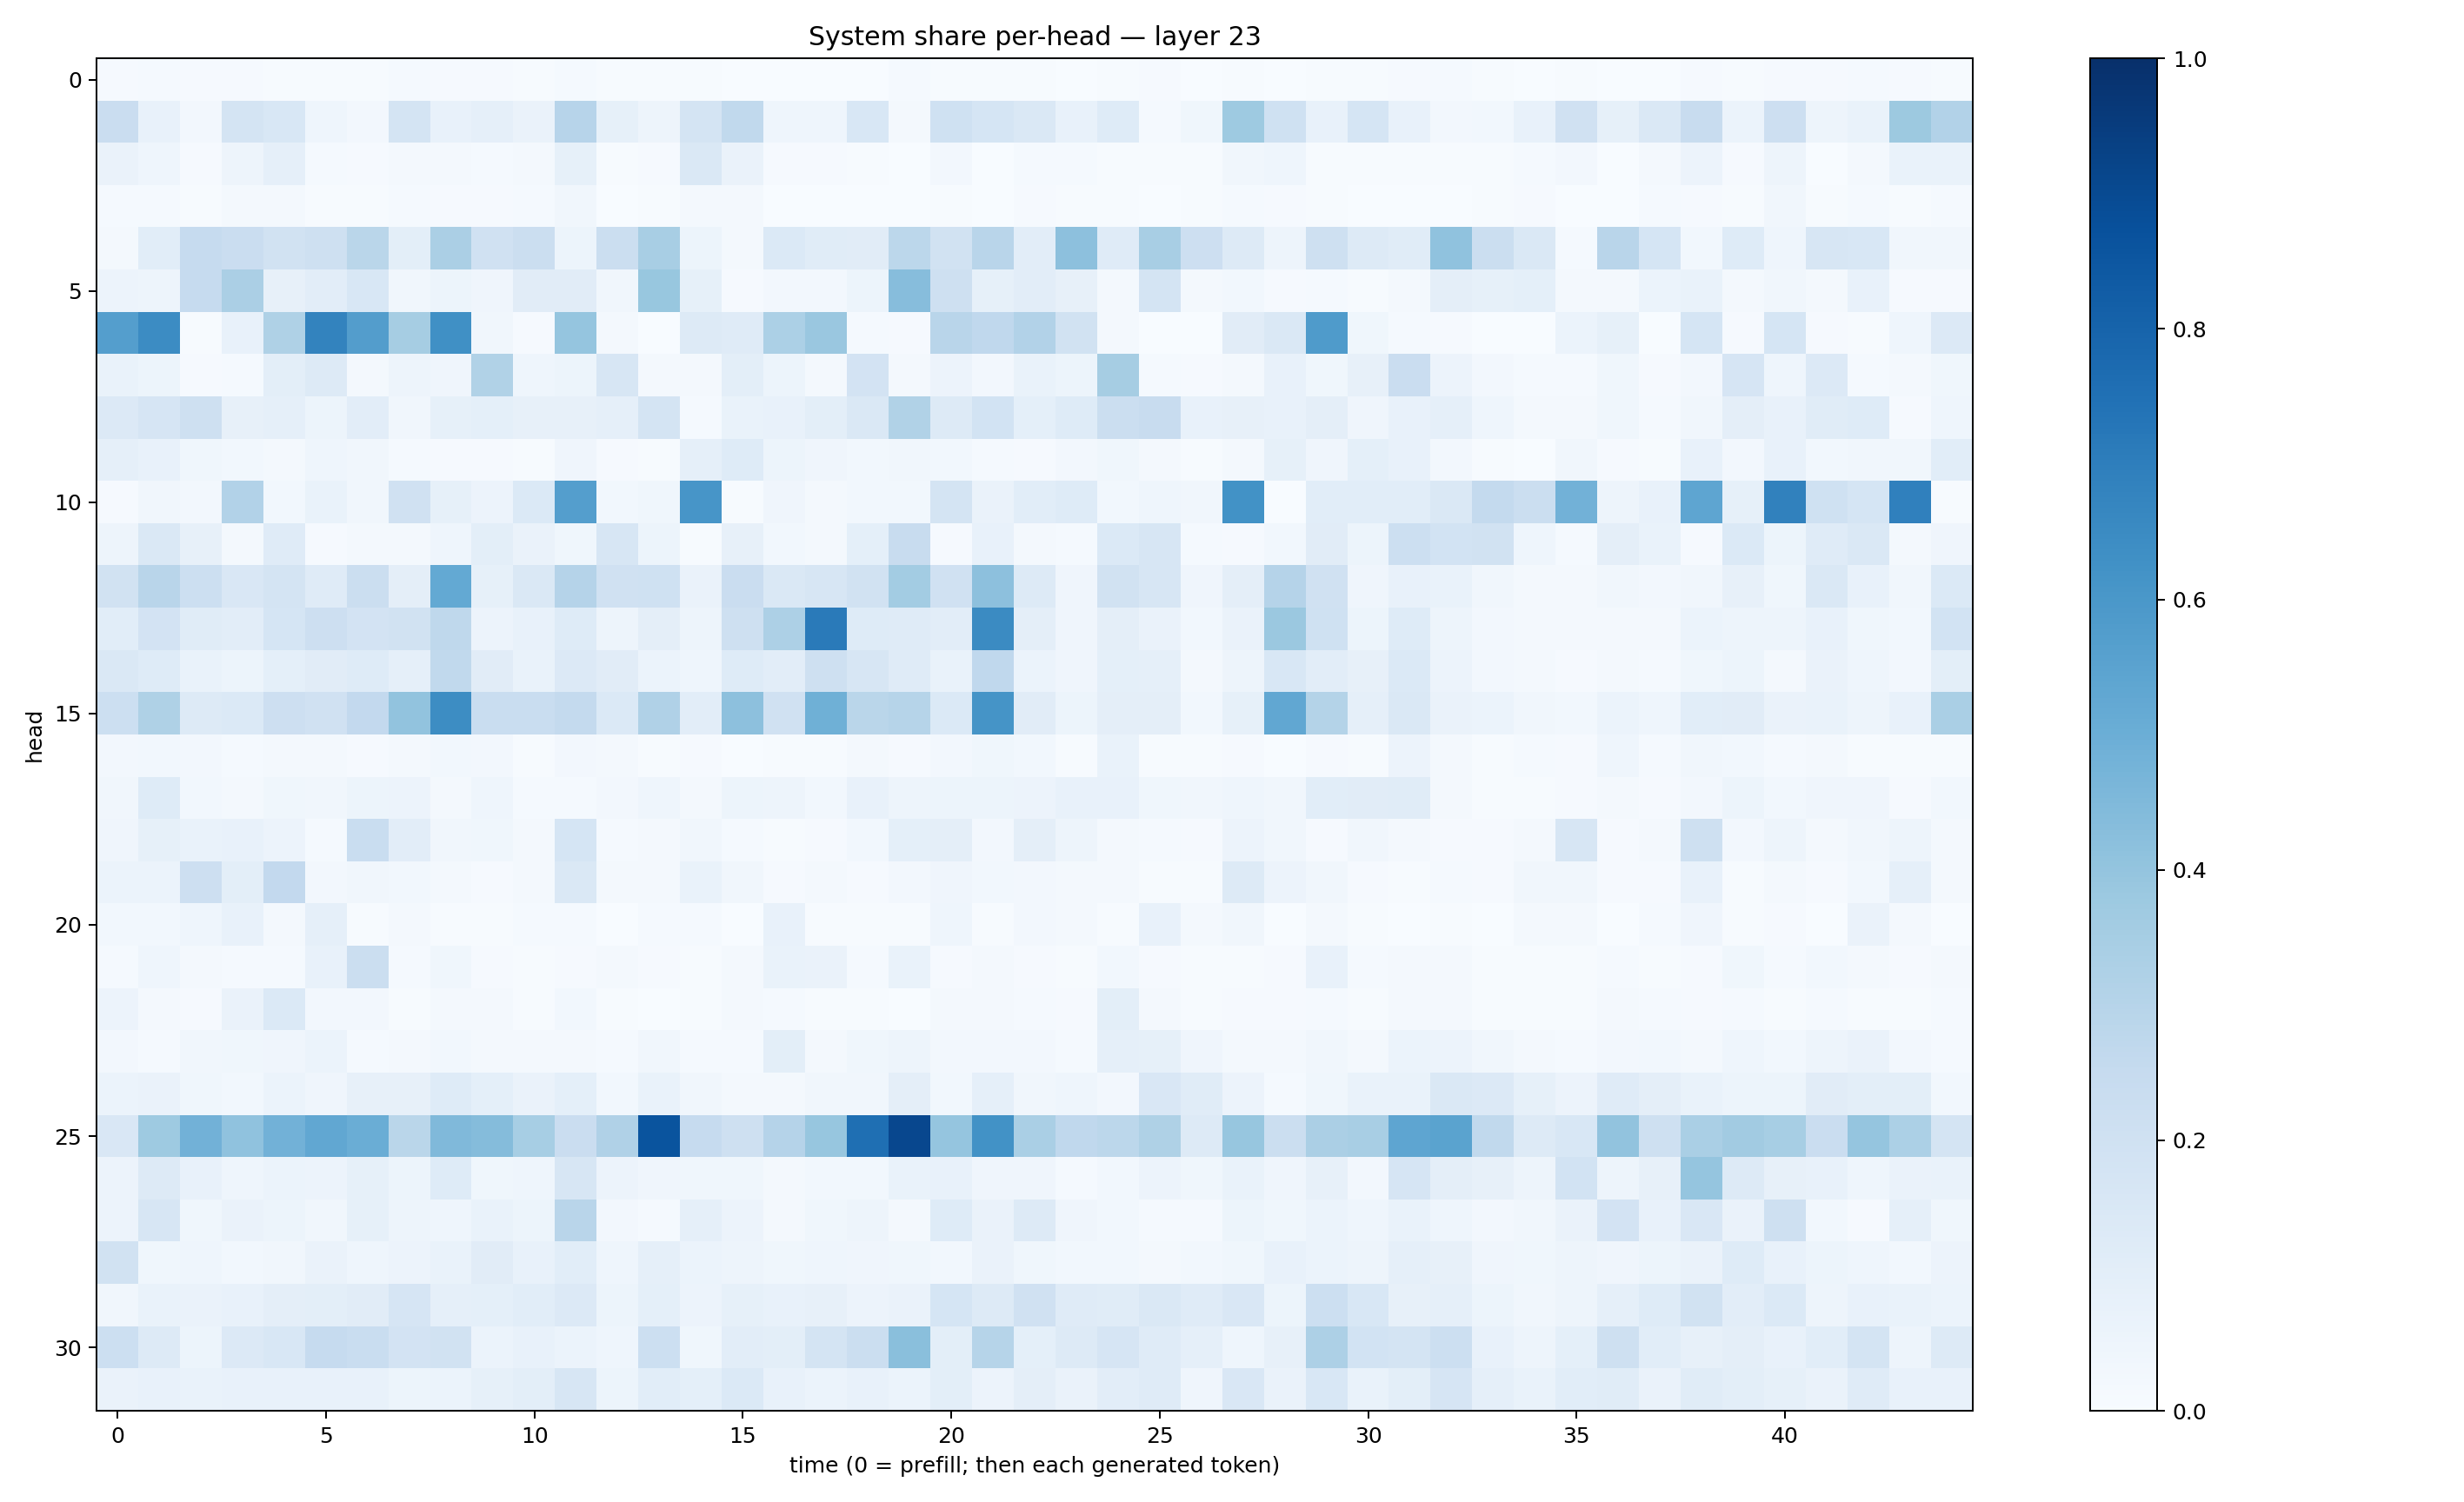

Source data for this figure (header and first rows):
0.008517266, 0.014464699, 0.0082871225, 0.008905705, 0.0071490807, 0.0063277064, 0.0068150535, 0.013552886, 0.00967657, 0.010527462, 0.005074378, 0.01207821, 0.004091965, 0.004005396, 0.005336398, 0.0037064746, 0.0021500904, 0.0026124753, 0.0036519803, 0.015278986, 0.0060522403, 0.004995255, 0.005142471, 0.00228927
0.2294, 0.0727, 0.02672, 0.1741, 0.1556, 0.04451, 0.02664, 0.1749, 0.07271, 0.08664, 0.06387, 0.2942, 0.08261, 0.04965, 0.175, 0.2637, 0.04473, 0.04309, 0.1533, 0.0213, 0.2002, 0.1711, 0.143, 0.07319
0.06257, 0.04599, 0.01038, 0.05053, 0.08864, 0.01172, 0.008378, 0.01998, 0.02185, 0.0131, 0.02092, 0.08275, 0.005674, 0.008694, 0.141, 0.06349, 0.008562, 0.007839, 0.005905, 0.00342, 0.02491, 0.002439, 0.01498, 0.0128
0.01538, 0.01217, 0.006915, 0.0177, 0.01899, 0.006294, 0.004266, 0.01358, 0.009635, 0.01107, 0.01464, 0.03154, 0.002255, 0.004836, 0.02102, 0.02053, 0.002363, 0.001666, 0.001074, 0.001425, 0.006181, 0.0007368, 0.01015, 0.007721
0.01724, 0.1058, 0.2498, 0.2293, 0.1885, 0.2038, 0.2877, 0.09882, 0.3335, 0.197, 0.2196, 0.05199, 0.2255, 0.34, 0.05416, 0.01904, 0.1369, 0.1169, 0.1095, 0.2778, 0.1939, 0.291, 0.1027, 0.4165
0.05723, 0.04763, 0.2479, 0.3338, 0.08029, 0.1047, 0.1529, 0.03153, 0.05396, 0.04174, 0.111, 0.1096, 0.03512, 0.3879, 0.08516, 0.009135, 0.02655, 0.02596, 0.05283, 0.4308, 0.2098, 0.08386, 0.1048, 0.08049
0.5681, 0.6453, 0.007494, 0.07345, 0.3225, 0.6782, 0.5719, 0.3498, 0.6307, 0.0322, 0.009665, 0.3955, 0.01727, 0.002789, 0.1306, 0.1182, 0.3294, 0.3838, 0.01505, 0.01015, 0.2929, 0.2687, 0.3095, 0.1914
0.06654, 0.05224, 0.01112, 0.01295, 0.1004, 0.1283, 0.02288, 0.04696, 0.04215, 0.3155, 0.04584, 0.05221, 0.1617, 0.01687, 0.01702, 0.09914, 0.05279, 0.02269, 0.1833, 0.0172, 0.05853, 0.02374, 0.0678, 0.05095
0.1335, 0.1667, 0.2085, 0.08097, 0.08635, 0.05449, 0.1021, 0.03281, 0.08408, 0.09199, 0.08111, 0.08092, 0.08763, 0.1795, 0.01413, 0.06956, 0.07108, 0.1015, 0.1477, 0.3155, 0.1267, 0.1862, 0.09034, 0.1239
0.08914, 0.07531, 0.03811, 0.03124, 0.01789, 0.04473, 0.03464, 0.0133, 0.009542, 0.007816, 0.00548, 0.04066, 0.007847, 0.004362, 0.08862, 0.1224, 0.05288, 0.03927, 0.02866, 0.03332, 0.03053, 0.0153, 0.008104, 0.0253
0.008972, 0.03513, 0.02388, 0.3089, 0.0276, 0.06744, 0.03148, 0.1988, 0.08321, 0.05747, 0.1391, 0.5665, 0.02823, 0.03558, 0.6089, 0.004263, 0.04104, 0.01795, 0.02865, 0.03066, 0.1786, 0.06516, 0.1062, 0.125
0.04907, 0.1431, 0.07842, 0.02012, 0.1187, 0.01125, 0.02304, 0.01624, 0.04568, 0.09895, 0.06582, 0.03802, 0.1571, 0.05178, 0.00679, 0.07919, 0.02776, 0.02188, 0.0937, 0.2359, 0.01157, 0.07049, 0.02203, 0.01318
0.1884, 0.2896, 0.2155, 0.15, 0.1769, 0.1193, 0.2243, 0.0966, 0.5228, 0.08217, 0.1415, 0.3029, 0.1982, 0.1994, 0.06635, 0.2292, 0.1481, 0.159, 0.1936, 0.3582, 0.197, 0.4179, 0.1284, 0.04045
0.1086, 0.1817, 0.1161, 0.1029, 0.1698, 0.2125, 0.18, 0.1932, 0.273, 0.05819, 0.07453, 0.1215, 0.05075, 0.09539, 0.04958, 0.2046, 0.3253, 0.7126, 0.1249, 0.1173, 0.103, 0.651, 0.09559, 0.04285
0.1461, 0.1214, 0.06755, 0.05252, 0.09368, 0.1103, 0.1222, 0.08664, 0.2624, 0.1104, 0.06754, 0.1349, 0.1106, 0.05973, 0.04412, 0.1216, 0.1052, 0.209, 0.1604, 0.1182, 0.06935, 0.2678, 0.06014, 0.04041
0.2162, 0.3212, 0.1318, 0.14, 0.2126, 0.1963, 0.2589, 0.4054, 0.6432, 0.2313, 0.232, 0.2572, 0.1386, 0.3177, 0.103, 0.4158, 0.1991, 0.4899, 0.2874, 0.3, 0.14, 0.6164, 0.1124, 0.0528
0.02388, 0.02791, 0.02714, 0.0154, 0.01995, 0.02235, 0.01155, 0.01663, 0.0277, 0.02429, 0.006603, 0.0246, 0.01972, 0.005081, 0.009531, 0.001608, 0.005481, 0.004538, 0.01737, 0.008787, 0.0243, 0.03787, 0.02946, 0.007401
0.0315, 0.1229, 0.02784, 0.02178, 0.03616, 0.03236, 0.05273, 0.05504, 0.02274, 0.04544, 0.01252, 0.01327, 0.02732, 0.04635, 0.02116, 0.05281, 0.04822, 0.02913, 0.07772, 0.0486, 0.05302, 0.0537, 0.05638, 0.07638
0.04244, 0.08583, 0.06939, 0.07137, 0.05745, 0.01548, 0.2313, 0.1028, 0.03472, 0.03518, 0.01833, 0.1691, 0.01428, 0.01789, 0.03191, 0.01484, 0.004013, 0.01025, 0.03112, 0.09368, 0.09759, 0.02353, 0.09529, 0.05066
0.059, 0.06222, 0.212, 0.09976, 0.2606, 0.02663, 0.03305, 0.02928, 0.01572, 0.008954, 0.02061, 0.1462, 0.01984, 0.01614, 0.06819, 0.03368, 0.008128, 0.01739, 0.009946, 0.02665, 0.04073, 0.02902, 0.0252, 0.01885
0.0285, 0.02833, 0.04662, 0.07453, 0.01877, 0.08681, 0.007511, 0.01979, 0.005837, 0.004792, 0.0125, 0.01448, 0.0008672, 0.01379, 0.01392, 0.001575, 0.07692, 0.005396, 0.006727, 0.006205, 0.04514, 0.004926, 0.02383, 0.02116
0.01254, 0.04669, 0.02177, 0.01186, 0.01468, 0.07752, 0.2212, 0.01445, 0.03693, 0.01038, 0.006614, 0.008837, 0.02217, 0.01161, 0.005171, 0.0162, 0.06993, 0.06496, 0.01444, 0.0672, 0.009279, 0.02103, 0.009891, 0.005595
0.05556, 0.02178, 0.009599, 0.06486, 0.1385, 0.02557, 0.02353, 0.005973, 0.0169, 0.01978, 0.005786, 0.02825, 0.006472, 0.003823, 0.007017, 0.01657, 0.01554, 0.005898, 0.005987, 0.003015, 0.01669, 0.01927, 0.01428, 0.009309
0.02467, 0.01452, 0.03352, 0.03901, 0.04274, 0.06163, 0.01307, 0.02017, 0.03123, 0.02008, 0.01951, 0.0214, 0.0153, 0.03234, 0.01278, 0.01184, 0.1011, 0.01869, 0.03903, 0.04892, 0.02614, 0.02524, 0.02651, 0.01298
0.06067, 0.06319, 0.03872, 0.02735, 0.06186, 0.04154, 0.081, 0.07984, 0.1245, 0.09039, 0.06584, 0.09063, 0.02876, 0.0671, 0.03477, 0.01581, 0.01755, 0.03344, 0.03218, 0.09753, 0.02913, 0.08674, 0.03192, 0.04566
0.1497, 0.3737, 0.4822, 0.4079, 0.4828, 0.528, 0.5001, 0.2853, 0.4474, 0.4352, 0.3445, 0.2292, 0.3179, 0.861, 0.2463, 0.2071, 0.303, 0.3943, 0.7552, 0.9086, 0.3974, 0.6211, 0.3373, 0.2659
0.05499, 0.1298, 0.07125, 0.04346, 0.0622, 0.05845, 0.08548, 0.0516, 0.123, 0.03576, 0.04444, 0.1619, 0.05473, 0.03972, 0.03765, 0.0376, 0.01781, 0.02735, 0.02751, 0.06858, 0.07738, 0.04272, 0.03997, 0.01559
0.0565, 0.1626, 0.03845, 0.06335, 0.05121, 0.03151, 0.08485, 0.05045, 0.04333, 0.07005, 0.0537, 0.2914, 0.02532, 0.01205, 0.08838, 0.05592, 0.02228, 0.03786, 0.04814, 0.02095, 0.1246, 0.06465, 0.1289, 0.0404
0.1944, 0.03747, 0.04646, 0.0311, 0.03403, 0.06412, 0.04593, 0.05812, 0.06821, 0.1123, 0.07476, 0.1081, 0.04333, 0.08936, 0.06159, 0.0505, 0.03721, 0.04311, 0.03958, 0.03529, 0.0302, 0.06531, 0.03518, 0.02942
0.03367, 0.06967, 0.06345, 0.07686, 0.09486, 0.1008, 0.1127, 0.1664, 0.08943, 0.09028, 0.1079, 0.1354, 0.05092, 0.09166, 0.05631, 0.08208, 0.07707, 0.0796, 0.05716, 0.06562, 0.1696, 0.1251, 0.1973, 0.1207
0.2152, 0.1297, 0.05099, 0.1361, 0.1543, 0.2488, 0.2333, 0.1802, 0.1941, 0.0611, 0.07713, 0.05945, 0.04679, 0.2166, 0.03754, 0.104, 0.1003, 0.175, 0.2192, 0.4248, 0.09805, 0.3004, 0.09283, 0.127
0.06293, 0.0768, 0.06986, 0.07697, 0.07252, 0.07156, 0.07469, 0.05437, 0.06235, 0.08469, 0.09941, 0.1635, 0.05216, 0.107, 0.0931, 0.1372, 0.07763, 0.05962, 0.07536, 0.06088, 0.09909, 0.05498, 0.09763, 0.06598
